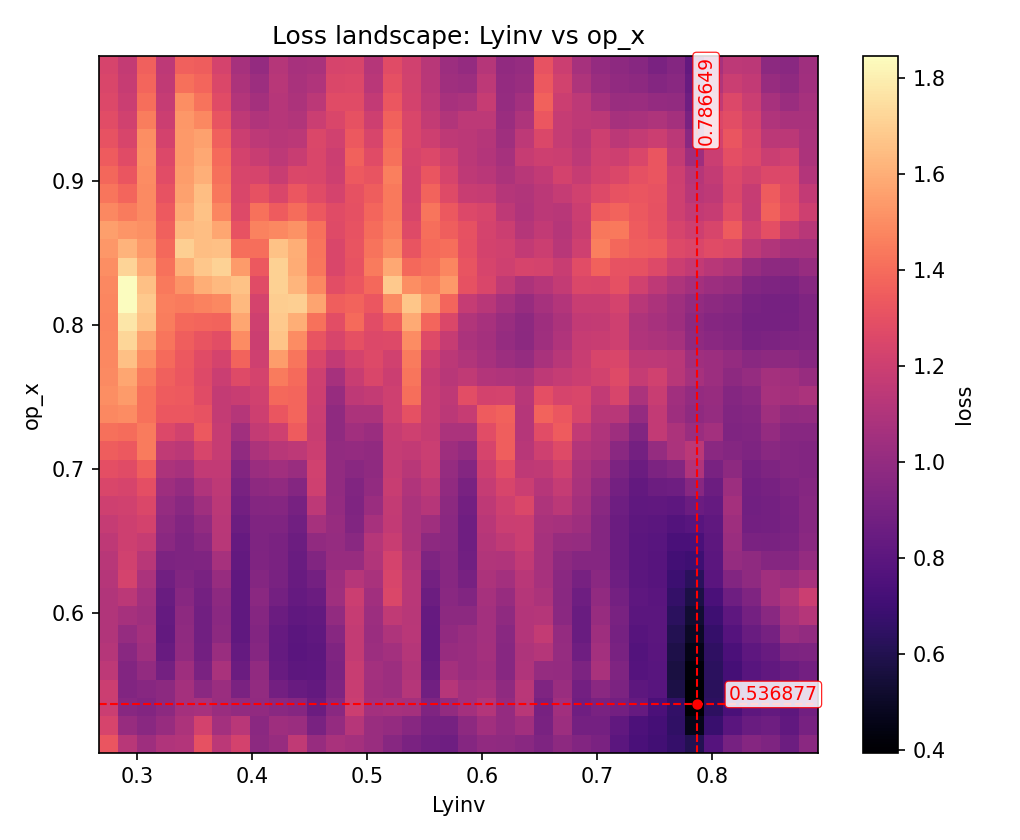

The data file committed next to this chart (first rows):
param_x, param_y, x, y, loss
Lyinv, op_x, 0.2669, 0.5031, 1.324
Lyinv, op_x, 0.2669, 0.5162, 1.238
Lyinv, op_x, 0.2669, 0.5292, 1.193
Lyinv, op_x, 0.2669, 0.5423, 1.196
Lyinv, op_x, 0.2669, 0.5554, 1.148
Lyinv, op_x, 0.2669, 0.5685, 1.12
Lyinv, op_x, 0.2669, 0.5815, 1.107
Lyinv, op_x, 0.2669, 0.5946, 1.104
Lyinv, op_x, 0.2669, 0.6077, 1.108
Lyinv, op_x, 0.2669, 0.6208, 1.117
Lyinv, op_x, 0.2669, 0.6338, 1.131
Lyinv, op_x, 0.2669, 0.6469, 1.151
Lyinv, op_x, 0.2669, 0.66, 1.176
Lyinv, op_x, 0.2669, 0.6731, 1.207
Lyinv, op_x, 0.2669, 0.6862, 1.247
Lyinv, op_x, 0.2669, 0.6992, 1.294
Lyinv, op_x, 0.2669, 0.7123, 1.35
Lyinv, op_x, 0.2669, 0.7254, 1.415
Lyinv, op_x, 0.2669, 0.7385, 1.487
Lyinv, op_x, 0.2669, 0.7515, 1.506
Lyinv, op_x, 0.2669, 0.7646, 1.494
Lyinv, op_x, 0.2669, 0.7777, 1.488
Lyinv, op_x, 0.2669, 0.7908, 1.483
Lyinv, op_x, 0.2669, 0.8038, 1.478
Lyinv, op_x, 0.2669, 0.8169, 1.479
Lyinv, op_x, 0.2669, 0.83, 1.488
Lyinv, op_x, 0.2669, 0.8431, 1.505
Lyinv, op_x, 0.2669, 0.8562, 1.532
Lyinv, op_x, 0.2669, 0.8692, 1.552
Lyinv, op_x, 0.2669, 0.8823, 1.488
Lyinv, op_x, 0.2669, 0.8954, 1.432
Lyinv, op_x, 0.2669, 0.9085, 1.383
Lyinv, op_x, 0.2669, 0.9215, 1.342
Lyinv, op_x, 0.2669, 0.9346, 1.309
Lyinv, op_x, 0.2669, 0.9477, 1.282
Lyinv, op_x, 0.2669, 0.9608, 1.262
Lyinv, op_x, 0.2669, 0.9738, 1.248
Lyinv, op_x, 0.2669, 0.9869, 1.236
Lyinv, op_x, 0.2838, 0.5031, 1.128
Lyinv, op_x, 0.2838, 0.5162, 1.015
Lyinv, op_x, 0.2838, 0.5292, 0.9576
Lyinv, op_x, 0.2838, 0.5423, 0.9373
Lyinv, op_x, 0.2838, 0.5554, 0.9415
Lyinv, op_x, 0.2838, 0.5685, 0.9668
Lyinv, op_x, 0.2838, 0.5815, 1.009
Lyinv, op_x, 0.2838, 0.5946, 1.068
Lyinv, op_x, 0.2838, 0.6077, 1.143
Lyinv, op_x, 0.2838, 0.6208, 1.234
Lyinv, op_x, 0.2838, 0.6338, 1.217
Lyinv, op_x, 0.2838, 0.6469, 1.203
Lyinv, op_x, 0.2838, 0.66, 1.201
Lyinv, op_x, 0.2838, 0.6731, 1.213
Lyinv, op_x, 0.2838, 0.6862, 1.239
Lyinv, op_x, 0.2838, 0.6992, 1.277
Lyinv, op_x, 0.2838, 0.7123, 1.331
Lyinv, op_x, 0.2838, 0.7254, 1.403
Lyinv, op_x, 0.2838, 0.7385, 1.499
Lyinv, op_x, 0.2838, 0.7515, 1.546
Lyinv, op_x, 0.2838, 0.7646, 1.579
Lyinv, op_x, 0.2838, 0.7777, 1.657
... 1,384 more rows
